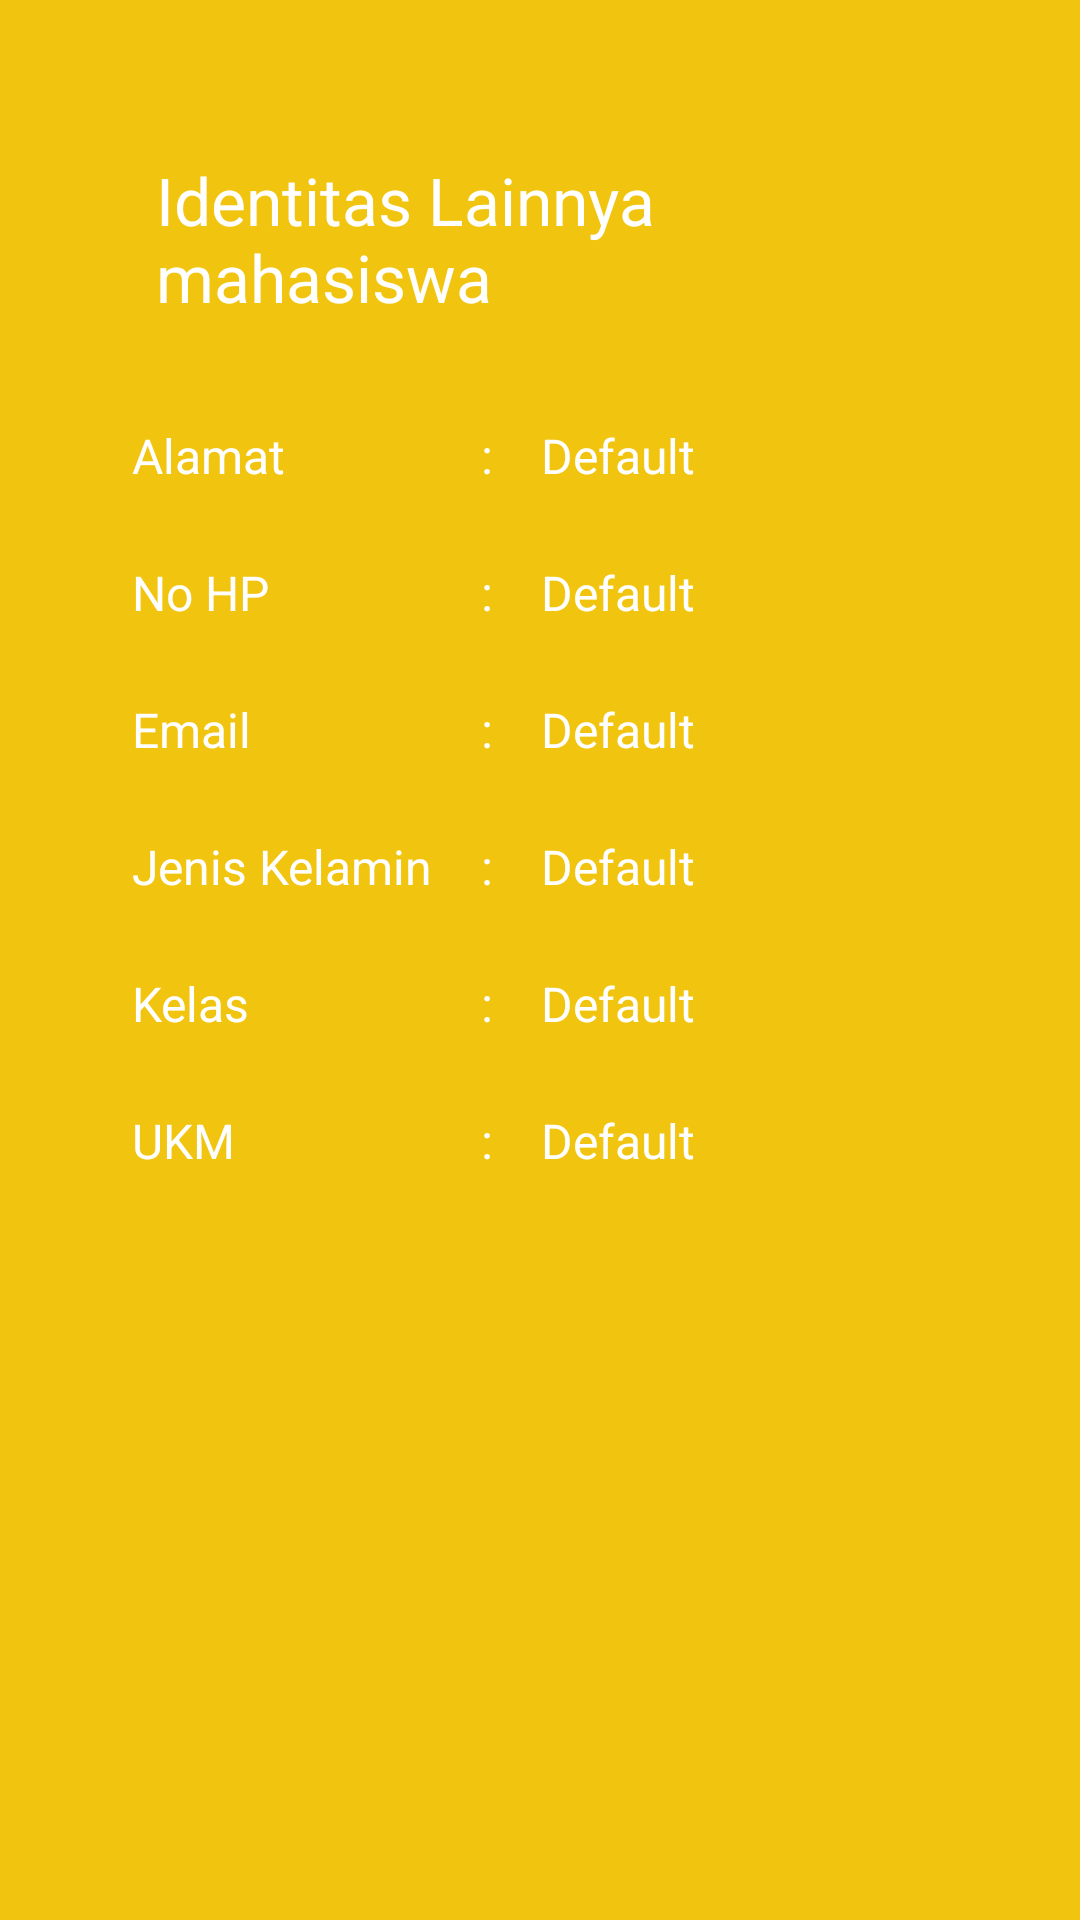

The Android layout XML behind this screen, and the referenced resources:
<!-- AndroidManifest.xml: application theme Theme.MyApplication -->
<!-- res/layout/activity_display_form.xml -->
<?xml version="1.0" encoding="utf-8"?>
<RelativeLayout xmlns:android="http://schemas.android.com/apk/res/android"
    xmlns:app="http://schemas.android.com/apk/res-auto"
    xmlns:tools="http://schemas.android.com/tools"
    android:layout_width="match_parent"
    android:layout_height="match_parent"
    android:background="@color/background_color"
    tools:context=".DisplayFormActivity">

    <ScrollView
        android:layout_width="match_parent"
        android:layout_height="wrap_content">

        <LinearLayout
            android:layout_width="match_parent"
            android:layout_height="wrap_content"
            android:layout_margin="18dp"
            android:orientation="vertical">

            <LinearLayout
                android:layout_width="match_parent"
                android:layout_height="wrap_content"
                android:layout_margin="18dp"
                android:background="@drawable/bg_container"
                android:orientation="vertical"
                android:paddingBottom="10dp">

                <TextView
                    android:layout_width="wrap_content"
                    android:layout_height="wrap_content"
                    android:layout_gravity="center_horizontal"
                    android:layout_margin="16dp"
                    android:text="Identitas Lainnya mahasiswa"
                    android:textColor="@android:color/white"
                    android:textSize="22sp" />

                <LinearLayout
                    android:layout_width="match_parent"
                    android:layout_height="wrap_content"
                    android:orientation="horizontal"
                    android:paddingTop="10dp">

                    <LinearLayout
                        android:layout_width="wrap_content"
                        android:layout_height="wrap_content"
                        android:layout_margin="8dp"
                        android:orientation="vertical">

                        <TextView
                            android:layout_width="wrap_content"
                            android:layout_height="wrap_content"
                            android:text="Alamat"
                            android:textColor="@android:color/white"
                            android:textSize="16dp" />

                        <TextView
                            android:layout_width="wrap_content"
                            android:layout_height="wrap_content"
                            android:layout_marginTop="24dp"
                            android:text="No HP"
                            android:textColor="@android:color/white"
                            android:textSize="16sp" />

                        <TextView
                            android:layout_width="wrap_content"
                            android:layout_height="wrap_content"
                            android:layout_marginTop="24dp"
                            android:text="Email"
                            android:textColor="@android:color/white"
                            android:textSize="16sp" />

                        <TextView
                            android:layout_width="wrap_content"
                            android:layout_height="wrap_content"
                            android:layout_marginTop="24dp"
                            android:text="Jenis Kelamin"
                            android:textColor="@android:color/white"
                            android:textSize="16dp" />

                        <TextView
                            android:layout_width="wrap_content"
                            android:layout_height="wrap_content"
                            android:layout_marginTop="24dp"
                            android:text="Kelas"
                            android:textColor="@android:color/white"
                            android:textSize="16sp" />

                        <TextView
                            android:layout_width="wrap_content"
                            android:layout_height="wrap_content"
                            android:layout_marginTop="24dp"
                            android:text="UKM"
                            android:textColor="@android:color/white"
                            android:textSize="16sp" />

                    </LinearLayout>

                    <LinearLayout
                        android:layout_width="wrap_content"
                        android:layout_height="wrap_content"
                        android:layout_margin="8dp"
                        android:orientation="vertical">

                        <TextView
                            android:layout_width="wrap_content"
                            android:layout_height="wrap_content"
                            android:text=":"
                            android:textColor="@android:color/white"
                            android:textSize="16sp" />

                        <TextView
                            android:layout_width="wrap_content"
                            android:layout_height="wrap_content"
                            android:layout_marginTop="24dp"
                            android:text=":"
                            android:textColor="@android:color/white"
                            android:textSize="16sp" />

                        <TextView
                            android:layout_width="wrap_content"
                            android:layout_height="wrap_content"
                            android:layout_marginTop="24dp"
                            android:text=":"
                            android:textColor="@android:color/white"
                            android:textSize="16sp" />

                        <TextView
                            android:layout_width="wrap_content"
                            android:layout_height="wrap_content"
                            android:layout_marginTop="24dp"
                            android:text=":"
                            android:textColor="@android:color/white"
                            android:textSize="16sp" />

                        <TextView
                            android:layout_width="wrap_content"
                            android:layout_height="wrap_content"
                            android:layout_marginTop="24dp"
                            android:text=":"
                            android:textColor="@android:color/white"
                            android:textSize="16sp" />

                        <TextView
                            android:layout_width="wrap_content"
                            android:layout_height="wrap_content"
                            android:layout_marginTop="24dp"
                            android:text=":"
                            android:textColor="@android:color/white"
                            android:textSize="16sp" />

                    </LinearLayout>

                    <LinearLayout
                        android:layout_width="wrap_content"
                        android:layout_height="wrap_content"
                        android:layout_margin="8dp"
                        android:orientation="vertical">

                        <TextView
                            android:id="@+id/tv_alamat"
                            android:layout_width="wrap_content"
                            android:layout_height="wrap_content"
                            android:text="Default"
                            android:textColor="@android:color/white"
                            android:textSize="16sp" />

                        <TextView
                            android:id="@+id/tv_no_hp"
                            android:layout_width="wrap_content"
                            android:layout_height="wrap_content"
                            android:layout_marginTop="24dp"
                            android:text="Default"
                            android:textColor="@android:color/white"
                            android:textSize="16sp" />

                        <TextView
                            android:id="@+id/tv_email"
                            android:layout_width="wrap_content"
                            android:layout_height="wrap_content"
                            android:layout_marginTop="24dp"
                            android:text="Default"
                            android:textColor="@android:color/white"
                            android:textSize="16sp" />

                        <TextView
                            android:id="@+id/tv_jenis_kelamin"
                            android:layout_width="wrap_content"
                            android:layout_height="wrap_content"
                            android:layout_marginTop="24dp"
                            android:text="Default"
                            android:textColor="@android:color/white"
                            android:textSize="16sp" />

                        <TextView
                            android:id="@+id/tv_kelas"
                            android:layout_width="wrap_content"
                            android:layout_height="wrap_content"
                            android:layout_marginTop="24dp"
                            android:text="Default"
                            android:textColor="@android:color/white"
                            android:textSize="16sp" />

                        <TextView
                            android:id="@+id/tv_ukm"
                            android:layout_width="wrap_content"
                            android:layout_height="wrap_content"
                            android:layout_marginTop="24dp"
                            android:text="Default"
                            android:textColor="@android:color/white"
                            android:textSize="16sp" />

                    </LinearLayout>

                </LinearLayout>

            </LinearLayout>


        </LinearLayout>

    </ScrollView>

</RelativeLayout>
<!-- resources referenced by this layout -->
<resources>
  <color name="background_color">#f1c40f</color>
  <style name="Theme.MyApplication" parent="Theme.MaterialComponents.Light.NoActionBar">
          
          <item name="colorPrimary">@color/red</item>
          <item name="colorPrimaryVariant">@color/purple_700</item>
          <item name="colorOnPrimary">@color/white</item>
          
          <item name="colorSecondary">@color/purple_200</item>
          <item name="colorSecondaryVariant">@color/purple_500</item>
          <item name="colorOnSecondary">@color/black</item>
          
          <item name="android:statusBarColor" tools:targetApi="l">?attr/colorPrimaryVariant</item>
          
      </style>
  <color name="red">#c0392b</color>
  <color name="purple_700">#FF3700B3</color>
  <color name="white">#FFFFFFFF</color>
  <color name="purple_200">#FFBB86FC</color>
  <color name="purple_500">#FF6200EE</color>
  <color name="black">#FF000000</color>
</resources>
